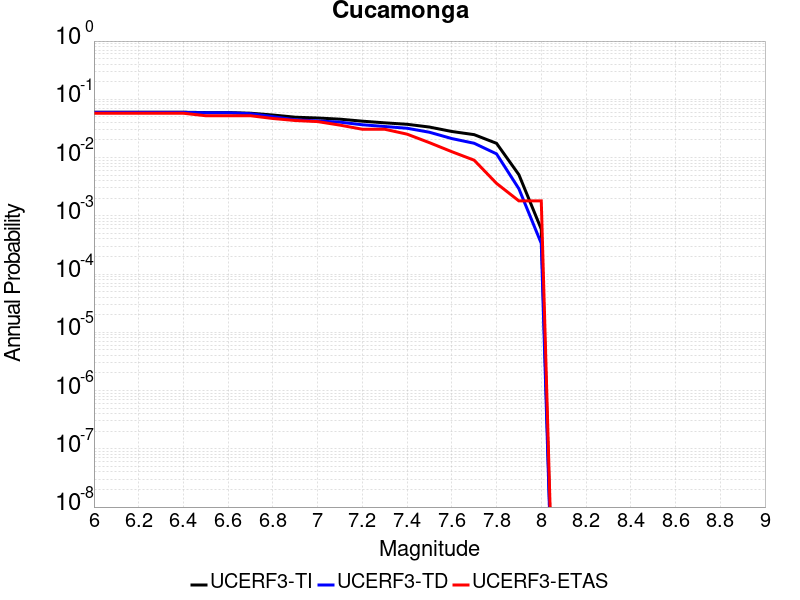

Source data for this figure (header and first rows):
Magnitude, UCERF3-TI Prob, UCERF3-TD Prob, UCERF3-ETAS Prob
6.0, 0.05995, 0.05963, 0.05766
6.1, 0.05995, 0.05963, 0.05766
6.2, 0.05995, 0.05963, 0.05766
6.3, 0.05995, 0.05963, 0.05766
6.4, 0.05995, 0.05963, 0.05766
6.5, 0.05922, 0.05885, 0.05225
6.6, 0.05922, 0.05885, 0.05225
6.7, 0.05774, 0.05666, 0.05225
6.8, 0.05373, 0.05037, 0.04685
6.9, 0.0493, 0.04448, 0.04324
7.0, 0.04777, 0.04256, 0.04144
7.1, 0.04561, 0.04054, 0.03604
7.2, 0.04214, 0.03657, 0.03063
7.3, 0.03947, 0.03412, 0.03063
7.4, 0.03725, 0.03185, 0.02523
7.5, 0.0334, 0.02721, 0.01802
7.6, 0.02803, 0.02119, 0.01261
7.7, 0.02473, 0.01759, 0.009009
7.8, 0.01755, 0.01157, 0.003604
7.9, 0.005075, 0.00291, 0.001802
8.0, 5.9145543E-4, 3.3611458E-4, 0.001802
